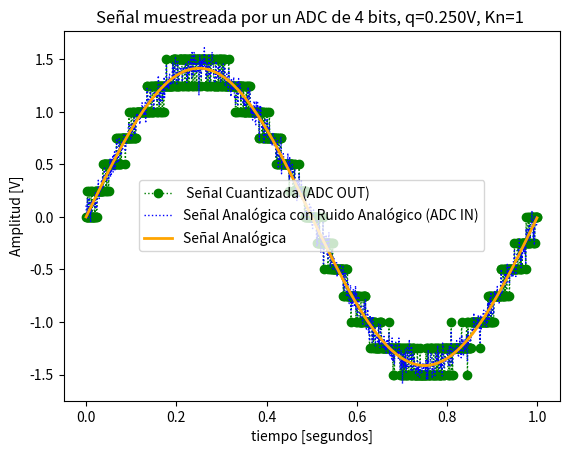
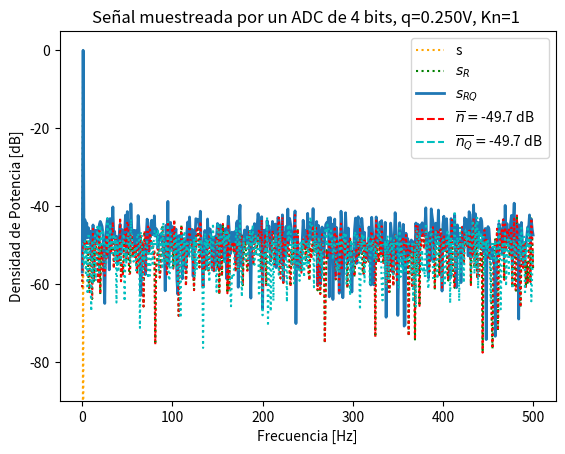
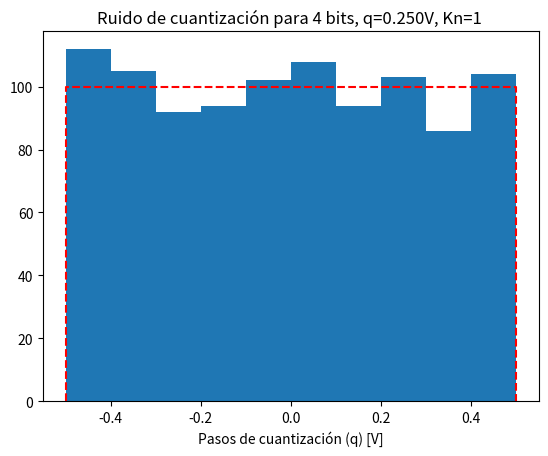

Recreate these plots in Python, in order.
# -*- coding: utf-8 -*-
"""
Created on Sun Mar 30 15:35:49 2025

@author: Sofía
"""

# módulos y funciones a importar
import matplotlib.pyplot as plt
import numpy as np

## Parte A

# Datos de la simulación

fs = 1000 # frecuencia de muestreo (Hz)
N = 1000 # cantidad de muestras
f0 = 1 # Hz
ts = 1/fs  # tiempo de muestreo
df =fs/N  # resolución espectral

#%% Datos del ADC
B = 4 # bits
Vf = 2 # rango simétrico de +/- Vf Volts
q =  Vf/2**(B-1)# paso de cuantización de q Volts

# Datos del ruido 
Pnq = q**2/12# Potencia ruido cuántico [Watts]
kn = 1 # escala de la potencia de ruido analógico
Pna = Pnq * kn # Potencia ruido analógico [Watts] 


#%% Grilla de sampleo temporal

tt = np.linspace(0, (N-1)*ts, N) #tiempo de la experiencia

arg = 2*np.pi*f0*tt

xx = np.sqrt(2)*np.sin(arg) #Señal de energía normalizada
varianza = np.var(xx) #escalar por el desvio estandar

s = xx/np.sqrt(varianza) # señal analógica normalizada sin ruido
nn = np.random.normal(0, np.sqrt(Pna), N) # señal de ruido de analógico
sr = s + nn  # señal analógica de entrada al ADC (con ruido analógico)
srq = np.round(sr/q)*q # señal cuantizada

nq = srq - sr # señal de ruido de cuantización

#%%Señal temporal

plt.figure(1)

plt.plot(tt, srq, lw=1, color='green', marker='o', ls='dotted', label=' Señal Cuantizada (ADC OUT)')
plt.plot(tt, sr, lw=1, color='blue', marker='', ls='dotted', label='Señal Analógica con Ruido Analógico (ADC IN)')
plt.plot(tt, s, lw=2, color='orange', marker='', ls='solid', label='Señal Analógica')

plt.title('Señal muestreada por un ADC de {:d} bits, q={:3.3f}V, Kn={:d} '.format(B, q, kn))
plt.xlabel('tiempo [segundos]')
plt.ylabel('Amplitud [V]')
axes_hdl = plt.gca()
axes_hdl.legend()
plt.show()

#%%Espectro

plt.figure(2)
ft_SR = 1/N*np.fft.fft( sr) #Vector de N muestras, num. complejos
ft_Srq = 1/N*np.fft.fft( srq)
ft_As = 1/N*np.fft.fft( s)
ft_Nq = 1/N*np.fft.fft( nq)
ft_Nn = 1/N*np.fft.fft( nn)

# Grilla de sampleo frecuencial
ff = np.linspace(0, (N-1)*df, N)

bfrec = ff <= fs/2

Nnq_mean = np.mean(np.abs(ft_Nq)**2)
nNn_mean = np.mean(np.abs(ft_Nn)**2)


plt.plot( ff[bfrec], 10* np.log10(2*np.abs(ft_As[bfrec])**2), color='orange', ls='dotted', label='s' )
plt.plot( ff[bfrec], 10* np.log10(2*np.abs(ft_SR[bfrec])**2), ':g', label='$ s_R $' )
plt.plot( ff[bfrec], 10* np.log10(2*np.abs(ft_Srq[bfrec])**2), lw=2, label='$ s_{RQ}$' )
plt.plot( np.array([ ff[bfrec][0], ff[bfrec][-1] ]), 10* np.log10(2* np.array([nNn_mean, nNn_mean]) ), '--r', label= '$ \overline{n} = $' + '{:3.1f} dB'.format(10* np.log10(2* nNn_mean)) )
plt.plot( np.array([ ff[bfrec][0], ff[bfrec][-1] ]), 10* np.log10(2* np.array([Nnq_mean, Nnq_mean]) ), '--c', label='$ \overline{n_Q} = $' + '{:3.1f} dB'.format(10* np.log10(2* Nnq_mean)) )
plt.plot( ff[bfrec], 10* np.log10(2*np.abs(ft_Nn[bfrec])**2), ':r')
plt.plot( ff[bfrec], 10* np.log10(2*np.abs(ft_Nq[bfrec])**2), ':c')



plt.title('Señal muestreada por un ADC de {:d} bits, q={:3.3f}V, Kn={:d} '.format(B, q, kn))
plt.ylabel('Densidad de Potencia [dB]')
plt.xlabel('Frecuencia [Hz]')
plt.ylim([-90, 5])
axes_hdl = plt.gca()
axes_hdl.legend()

#%% Histograma


plt.figure(3)
bins = 10
plt.hist(nq.flatten()/(q), bins=bins)
plt.plot( np.array([-1/2, -1/2, 1/2, 1/2]), np.array([0, N/bins, N/bins, 0]), '--r')
plt.title( 'Ruido de cuantización para {:d} bits, q={:3.3f}V, Kn={:d} '.format(B, q, kn))

plt.xlabel('Pasos de cuantización (q) [V]')
